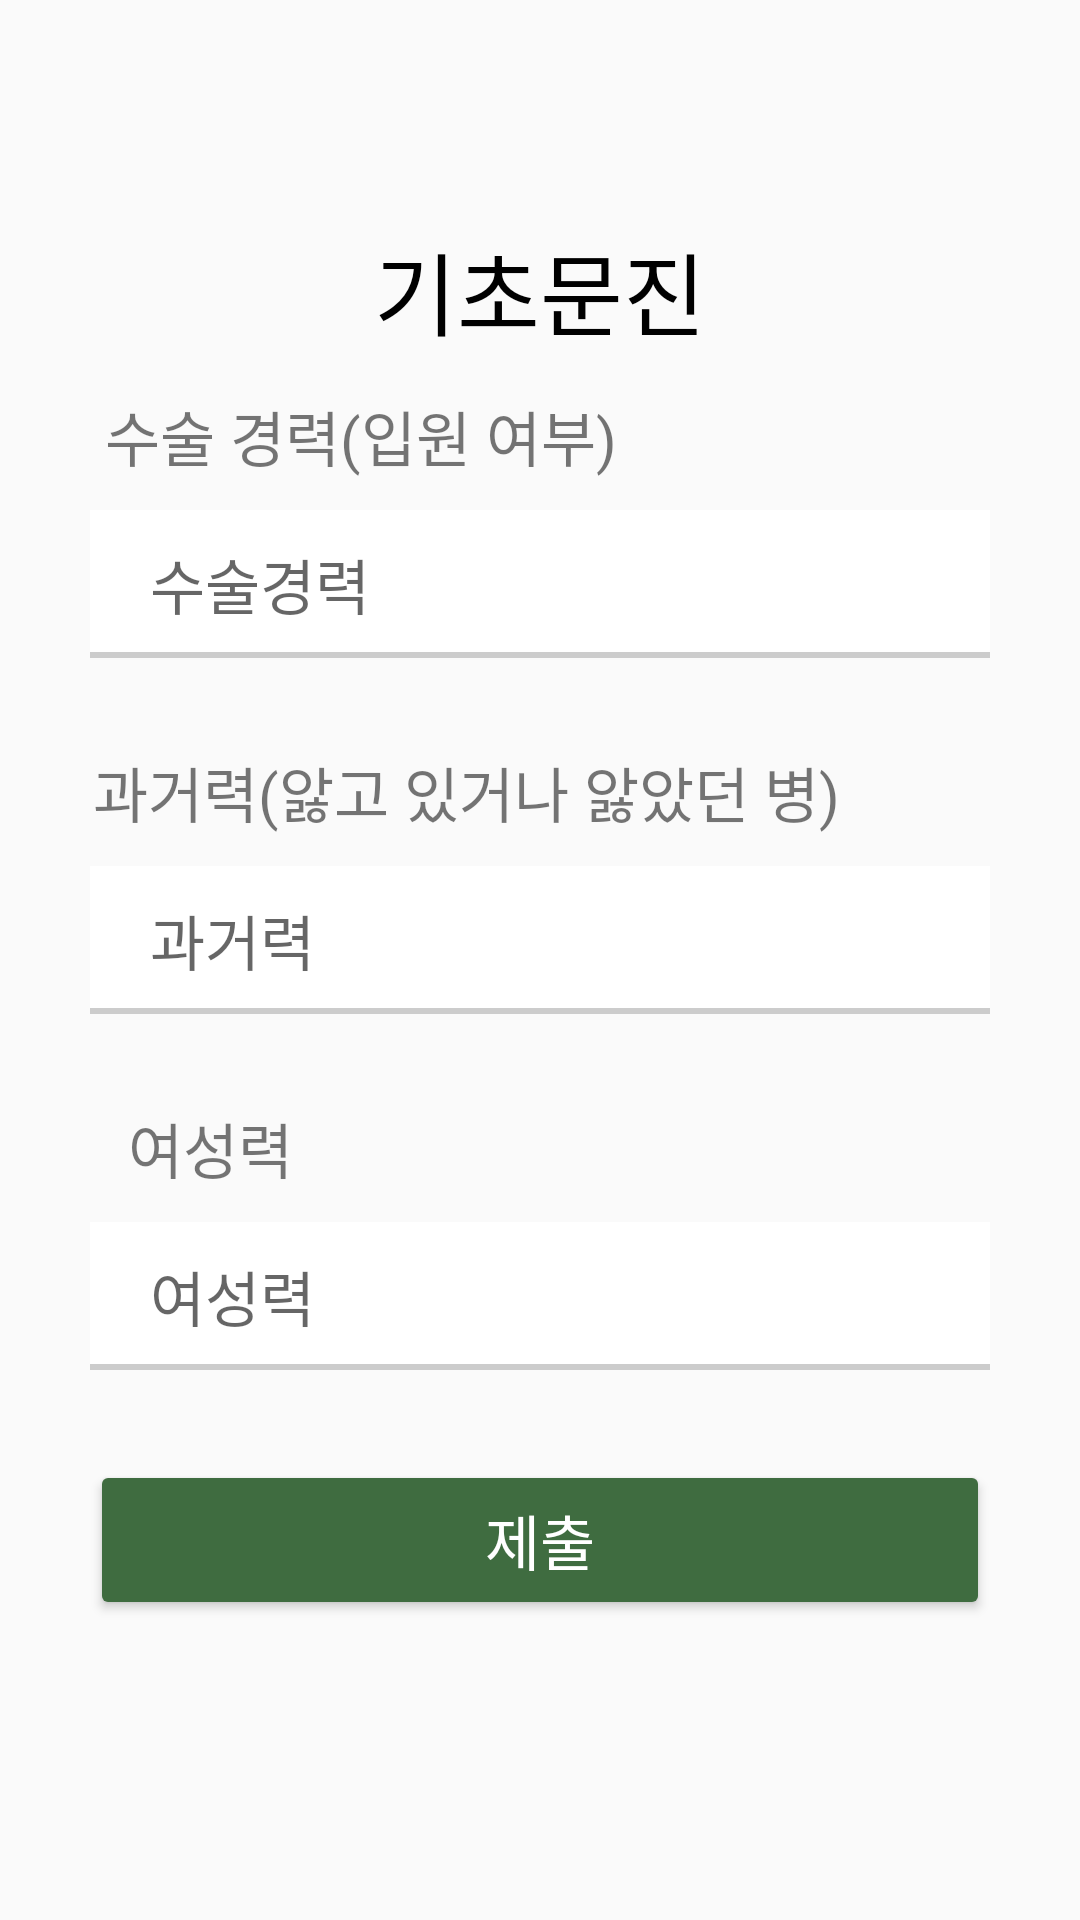

Reconstruct the res/layout file that produces this screen, plus the resources it refers to.
<!-- AndroidManifest.xml: application theme Theme.MyApplication -->
<!-- res/layout/activity_second_question.xml -->
<?xml version="1.0" encoding="utf-8"?>
<androidx.constraintlayout.widget.ConstraintLayout xmlns:android="http://schemas.android.com/apk/res/android"
    xmlns:app="http://schemas.android.com/apk/res-auto"
    xmlns:tools="http://schemas.android.com/tools"
    android:layout_width="match_parent"
    android:layout_height="match_parent"
    tools:context=".SecondQuestionActivity">


    <EditText
        android:id="@+id/et_event"
        android:layout_width="match_parent"
        android:layout_height="wrap_content"
        android:layout_marginHorizontal="30dp"
        android:layout_marginBottom="30dp"
        android:background="@drawable/box_style"
        android:hint="수술경력"
        android:inputType="text"
        android:paddingHorizontal="20dp"
        android:paddingVertical="10dp"
        android:textSize="20dp"
        app:layout_constraintBottom_toTopOf="@+id/tv_question"
        app:layout_constraintEnd_toEndOf="parent"
        app:layout_constraintStart_toStartOf="parent" />

    <EditText
        android:id="@+id/et_past"
        android:layout_width="match_parent"
        android:layout_height="wrap_content"
        android:layout_marginHorizontal="30dp"
        android:layout_marginBottom="30dp"
        android:background="@drawable/box_style"
        android:hint="과거력"
        android:inputType="text"
        android:paddingHorizontal="20dp"
        android:paddingVertical="10dp"
        android:textSize="20dp"
        app:layout_constraintBottom_toTopOf="@+id/tv_3"
        app:layout_constraintEnd_toEndOf="parent"
        app:layout_constraintStart_toStartOf="parent" />

    <EditText
        android:id="@+id/et_feminity"
        android:layout_width="match_parent"
        android:layout_height="wrap_content"
        android:layout_marginHorizontal="30dp"
        android:layout_marginBottom="30dp"
        android:background="@drawable/box_style"
        android:hint="여성력"
        android:inputType="text"
        android:paddingHorizontal="20dp"
        android:paddingVertical="10dp"
        android:textSize="20dp"
        app:layout_constraintBottom_toTopOf="@+id/btn_next"
        app:layout_constraintEnd_toEndOf="parent"
        app:layout_constraintStart_toStartOf="parent" />

    <Button
        android:id="@+id/btn_next"
        android:layout_width="match_parent"
        android:layout_height="wrap_content"
        android:layout_gravity="center_horizontal"
        android:layout_marginHorizontal="30dp"
        android:layout_marginBottom="100dp"
        android:backgroundTint="@color/green"
        android:onClick="startHome"
        android:paddingVertical="12dp"
        android:text="제출"
        android:textColor="@color/white"
        android:textSize="20dp"
        app:layout_constraintBottom_toBottomOf="parent"
        app:layout_constraintEnd_toEndOf="parent"
        app:layout_constraintStart_toStartOf="parent" />

    <TextView
        android:id="@+id/tv_title"
        android:layout_width="200dp"
        android:layout_height="67dp"
        android:layout_marginVertical="30dp"
        android:fontFamily="@font/diary_font"
        android:gravity="center"
        android:paddingLeft="20dp"
        android:paddingRight="20dp"
        android:text="기초문진"
        android:textAlignment="center"
        android:textColor="@color/black"
        android:textSize="30dp"
        app:layout_constraintBottom_toBottomOf="@+id/et_feminity"
        app:layout_constraintEnd_toEndOf="parent"
        app:layout_constraintStart_toStartOf="parent"
        app:layout_constraintTop_toTopOf="parent"
        app:layout_constraintVertical_bias="0.100"/>


    <TextView
        android:id="@+id/tv_2"
        android:layout_width="wrap_content"
        android:layout_height="wrap_content"
        android:layout_marginBottom="10dp"
        android:text="수술 경력(입원 여부)"
        android:textSize="20dp"
        android:visibility="visible"
        app:layout_constraintBottom_toTopOf="@+id/et_event"
        app:layout_constraintEnd_toEndOf="parent"
        app:layout_constraintHorizontal_bias="0.184"
        app:layout_constraintStart_toStartOf="parent" />

    <TextView
        android:id="@+id/tv_3"
        android:layout_width="wrap_content"
        android:layout_height="wrap_content"
        android:layout_marginBottom="10dp"
        android:text="여성력"
        android:textSize="20dp"
        android:visibility="visible"
        app:layout_constraintBottom_toTopOf="@+id/et_feminity"
        app:layout_constraintEnd_toEndOf="parent"
        app:layout_constraintHorizontal_bias="0.14"
        app:layout_constraintStart_toStartOf="parent" />

    <TextView
        android:id="@+id/tv_question"
        android:layout_width="wrap_content"
        android:layout_height="wrap_content"
        android:layout_marginBottom="10dp"
        android:text="과거력(앓고 있거나 앓았던 병)"
        android:textSize="20dp"
        android:visibility="visible"
        app:layout_constraintBottom_toTopOf="@+id/et_past"
        app:layout_constraintEnd_toEndOf="parent"
        app:layout_constraintHorizontal_bias="0.278"
        app:layout_constraintStart_toStartOf="parent" />


</androidx.constraintlayout.widget.ConstraintLayout>
<!-- resources referenced by this layout -->
<resources>
  <color name="black">#FF000000</color>
  <color name="green">#3F6C40</color>
  <color name="white">#FFFFFFFF</color>
  <!-- drawable box_style (drawable) -->
  <?xml version="1.0" encoding="utf-8"?>
  <selector xmlns:android="http://schemas.android.com/apk/res/android">
      <item>
          <layer-list>
              <item android:top="2dp">
                  <shape android:shape="rectangle">
                      <corners android:radius="0dp"/>
                      <solid
                          android:color="#CCCCCC" />
                  </shape>
              </item>
              <item android:bottom="2dp">
                  <shape android:shape="rectangle">
                      <stroke
                          android:width="1dp"
                          android:color="#FFFFFF" />
                      <corners android:radius="0dp"/>
                      <solid
                          android:color="#FFFFFF" />
                  </shape>
              </item>
          </layer-list>
      </item>
  </selector>
  <style name="Theme.MyApplication" parent="Theme.AppCompat.Light.NoActionBar">
          
          <item name="colorPrimary">@color/black</item>
          <item name="colorPrimaryVariant">@color/green</item>
          <item name="colorOnPrimary">@color/white</item>
          
          <item name="colorSecondary">@color/teal_200</item>
          <item name="colorSecondaryVariant">@color/teal_700</item>
          <item name="colorOnSecondary">@color/black</item>
          
          <item name="android:statusBarColor" tools:targetApi="l">@color/homeColor</item>
          <item name="android:windowLightStatusBar" tools:targetApi="m">true</item>
  
          
          <item name="windowActionBar">false</item>
          <item name="windowNoTitle">true</item>
      </style>
  <color name="teal_200">#FF03DAC5</color>
  <color name="teal_700">#FF018786</color>
</resources>
